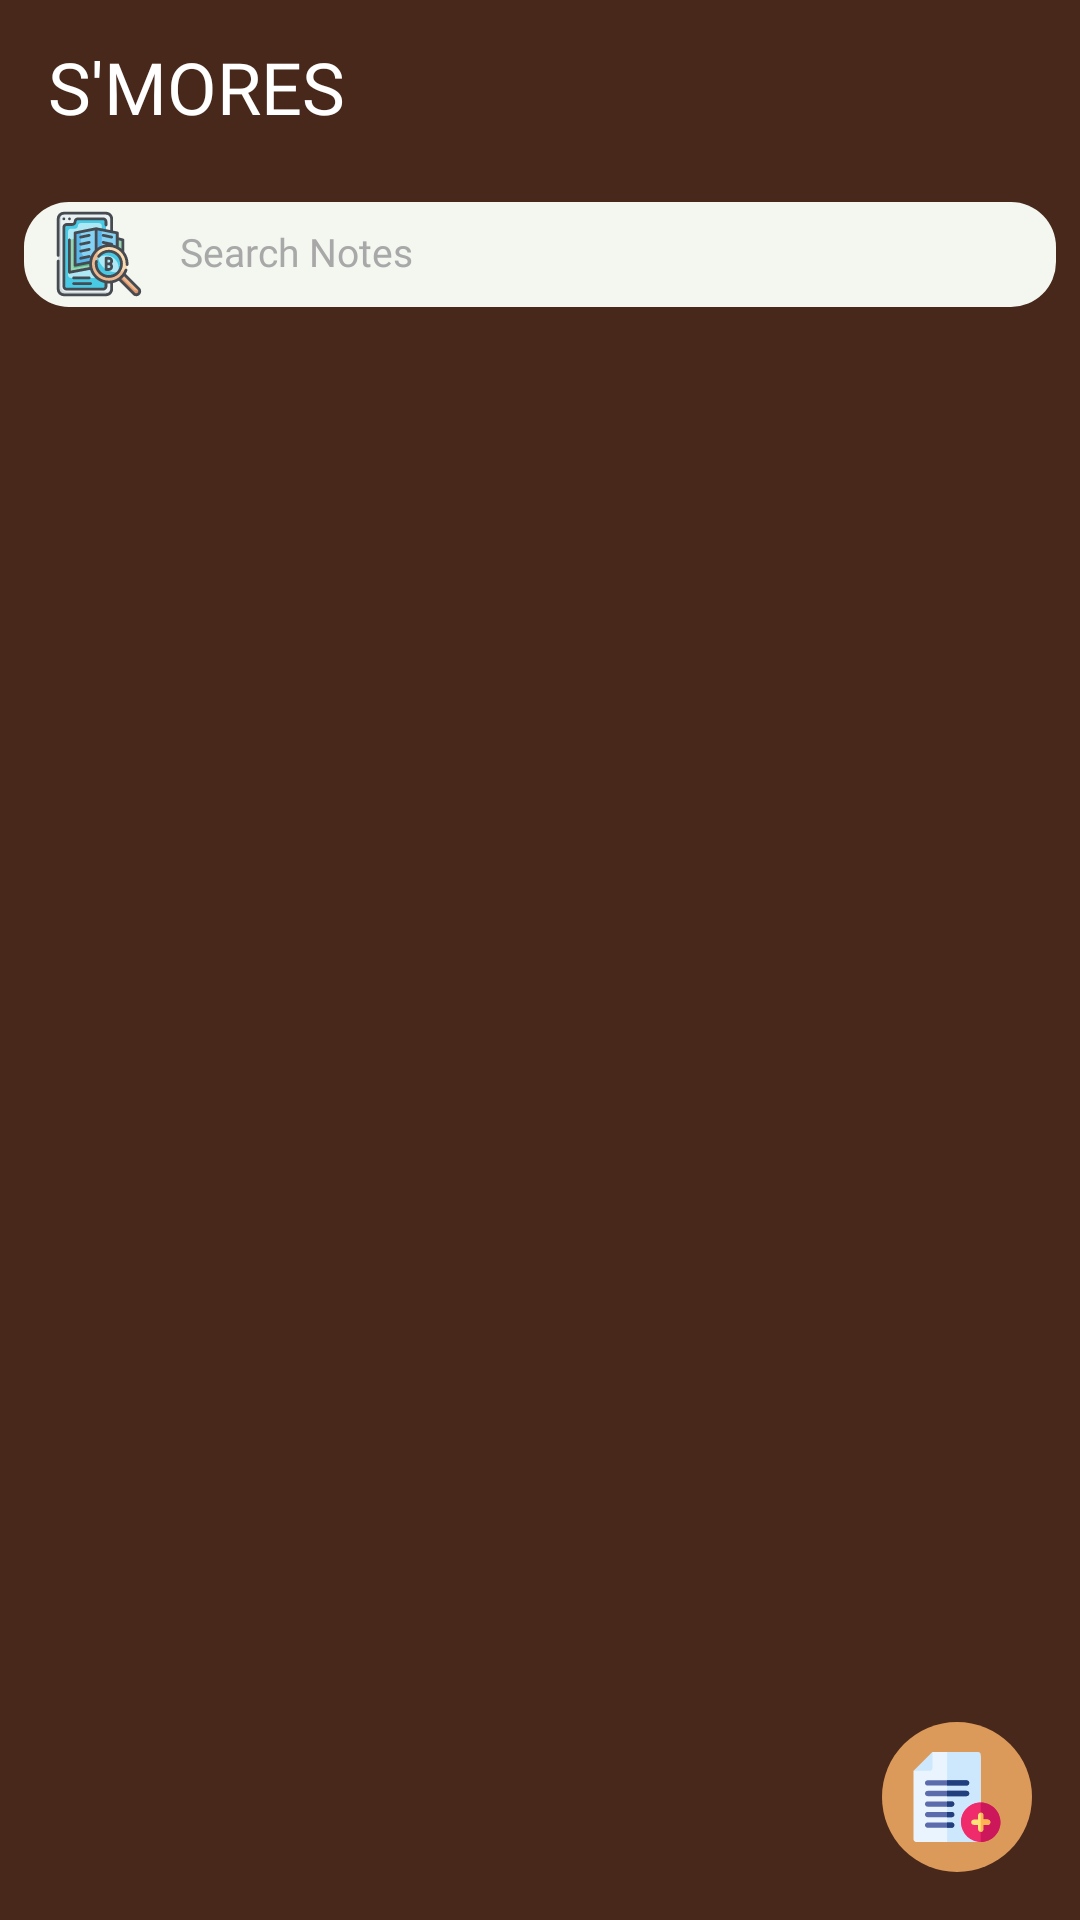

Produce the Android XML layout that renders to this screen, including the resource entries it uses.
<!-- AndroidManifest.xml: application theme Theme.Smores -->
<!-- res/layout/activity_main.xml -->
<?xml version="1.0" encoding="utf-8"?>
<androidx.constraintlayout.widget.ConstraintLayout xmlns:android="http://schemas.android.com/apk/res/android"
    xmlns:app="http://schemas.android.com/apk/res-auto"
    xmlns:tools="http://schemas.android.com/tools"
    android:layout_width="match_parent"
    android:layout_height="match_parent"
    android:background="@color/colorPrimary"
    tools:context=".activities.MainActivity">

    <TextView
        android:id="@+id/textMyNotes"
        android:layout_width="match_parent"
        android:layout_height="wrap_content"
        android:layout_margin="8dp"
        android:layout_marginTop="16dp"
        android:fontFamily="@font/pixel"
        android:includeFontPadding="false"
        android:padding="8dp"
        android:text="@string/my_notes"
        android:textColor="@color/white"
        android:textSize="24sp"
        app:layout_constraintEnd_toEndOf="parent"
        app:layout_constraintHorizontal_bias="1.0"
        app:layout_constraintStart_toStartOf="parent"
        app:layout_constraintTop_toTopOf="parent" />


    <LinearLayout
        android:id="@+id/layoutSearch"
        android:layout_width="match_parent"
        android:layout_height="wrap_content"
        android:layout_marginStart="8dp"
        android:layout_marginTop="15dp"
        android:layout_marginEnd="8dp"
        android:background="@drawable/background_search"
        android:gravity="center_vertical"
        android:orientation="horizontal"
        android:paddingStart="10dp"
        android:paddingEnd="10dp"
        app:layout_constraintEnd_toEndOf="parent"
        app:layout_constraintTop_toBottomOf="@+id/textMyNotes" >

        <ImageView
            android:layout_width="30dp"
            android:layout_height="30dp"
            android:contentDescription="@string/app_name"
            android:src="@drawable/ic_search"
            />

        <EditText
            android:id="@+id/inputSearch"
            android:layout_width="match_parent"
            android:layout_height="35dp"
            android:layout_marginStart="12dp"
            android:background="@null"
            android:fontFamily="@font/bungee"
            android:hint="@string/search_notes"
            android:imeOptions="actionDone"
            android:importantForAutofill="no"
            android:includeFontPadding="false"
            android:inputType="text"
            android:textColor="@color/black"
            android:textColorHint="@color/colorHint"
            android:textSize="13sp"
           />




    </LinearLayout>


    <androidx.recyclerview.widget.RecyclerView
        android:id="@+id/notesRecyclerView"
        android:layout_width="match_parent"
        android:layout_height="0dp"
        android:clipToPadding="false"
        android:paddingStart="0dp"
        android:paddingEnd="12dp"
        android:paddingBottom="12dp"
        app:layout_constraintBottom_toTopOf="@+id/imageAddNoteMain"
        app:layout_constraintTop_toBottomOf="@+id/layoutSearch"
        tools:layout_editor_absoluteX="-8dp" />

    <ImageView
        android:id="@+id/imageAddNoteMain"
        android:layout_width="50dp"
        android:layout_height="50dp"
        android:layout_marginEnd="16dp"
        android:layout_marginBottom="16dp"
        android:background="@drawable/background_add_button"
        android:contentDescription="@string/app_name"
        android:padding="10dp"
        android:src="@drawable/ic_add"
        app:layout_constraintBottom_toBottomOf="parent"
        app:layout_constraintEnd_toEndOf="parent"
        app:layout_constraintTop_toBottomOf="@+id/textMyNotes"
        app:layout_constraintVertical_bias="1.0" />


</androidx.constraintlayout.widget.ConstraintLayout>
<!-- resources referenced by this layout -->
<resources>
  <color name="black">#FF000000</color>
  <color name="colorHint">#A8A8A8</color>
  <color name="colorPrimary">#48281B</color>
  <color name="white">#FFFFFFFF</color>
  <!-- drawable background_add_button (drawable) -->
  <?xml version="1.0" encoding="utf-8"?>
  <shape xmlns:android="http://schemas.android.com/apk/res/android"
      android:shape="oval">
  
      <solid android:color="@color/searchButton"/>
  
  </shape>
  <!-- drawable background_search (drawable) -->
  <?xml version="1.0" encoding="utf-8"?>
  <shape xmlns:android="http://schemas.android.com/apk/res/android"
      android:shape="rectangle">
  
      <solid android:color="@color/searchBackground"/>
      <corners android:radius="15sp" />
  </shape>
  <!-- drawable ic_add: vector/xml drawable (drawable, 3435 chars, omitted) -->
  <!-- drawable ic_search: vector/xml drawable (drawable, 8796 chars, omitted) -->
  <string name="app_name">Smore\'s</string>
  <string name="my_notes">S\'MORES</string>
  <string name="search_notes">Search Notes</string>
  <style name="Theme.Smores" parent="Theme.MaterialComponents.DayNight.NoActionBar">
          
          <item name="colorPrimary">@color/purple_500</item>
          <item name="colorPrimaryVariant">@color/purple_700</item>
          <item name="colorOnPrimary">@color/white</item>
          
          <item name="colorSecondary">@color/teal_200</item>
          <item name="colorSecondaryVariant">@color/teal_700</item>
          <item name="colorOnSecondary">@color/black</item>
          
          <item name="android:statusBarColor" tools:targetApi="l">?attr/colorPrimaryVariant</item>
          
      </style>
  <color name="searchButton">#DC9A5A</color>
  <color name="searchBackground">#F3F7F0</color>
  <color name="purple_500">#23022E</color>
  <color name="purple_700">#DC9A5A</color>
  <color name="teal_200">#FF03DAC5</color>
  <color name="teal_700">#FF018786</color>
</resources>
